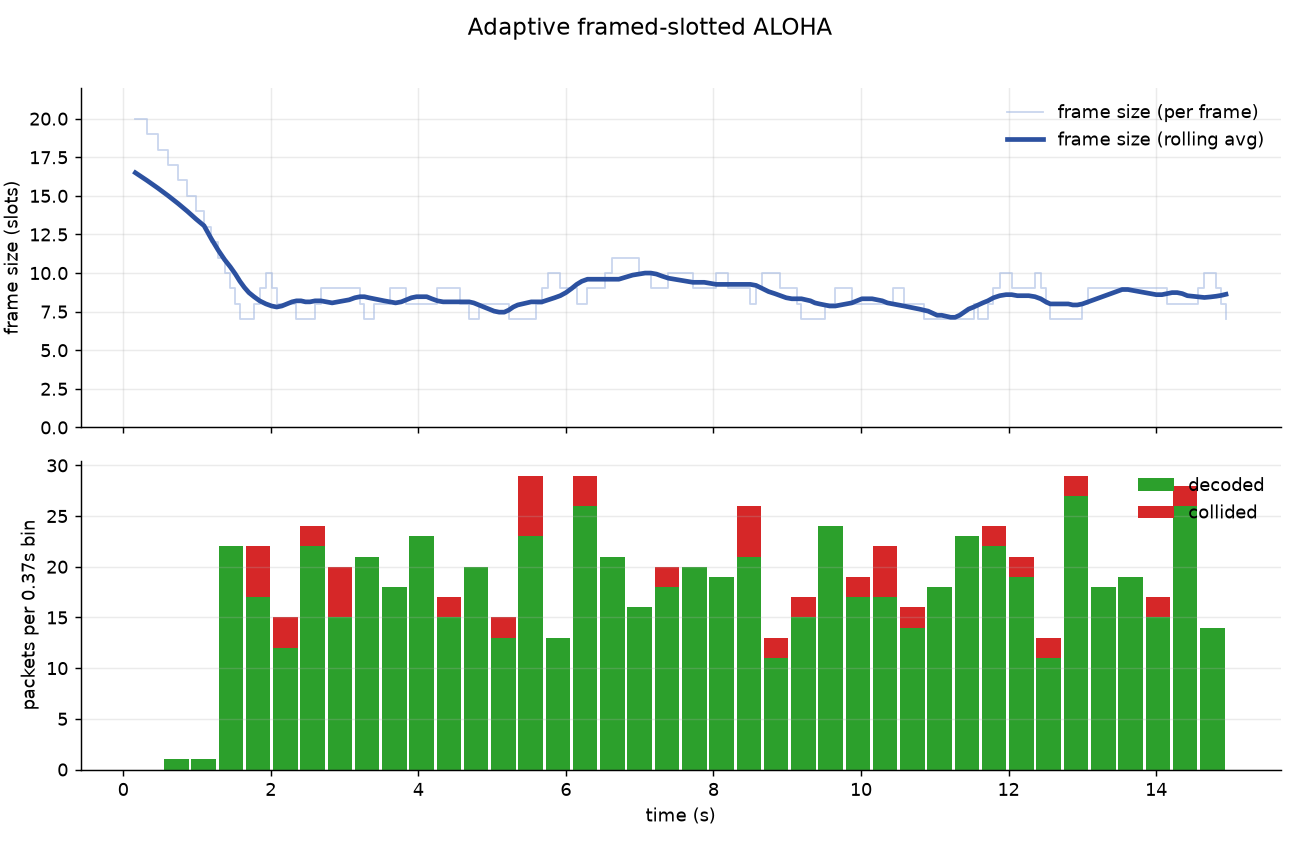

Values plotted in this chart, from the file beside it:
time_s, n_slots, heard, collided
0.165, 20, 0, 0
0.322, 19, 0, 0
0.471, 18, 0, 0
0.612, 17, 0, 0
0.745, 16, 0, 0
0.87, 15, 1, 0
0.987, 14, 0, 0
1.096, 13, 1, 0
1.197, 12, 0, 0
1.29, 11, 2, 0
1.375, 10, 1, 0
1.452, 9, 3, 0
1.521, 8, 5, 0
1.582, 7, 6, 0
1.643, 7, 5, 0
1.704, 7, 5, 0
1.773, 8, 3, 5
1.85, 9, 5, 0
1.935, 10, 2, 0
2.012, 9, 2, 0
2.081, 8, 3, 0
2.15, 8, 1, 3
2.219, 8, 3, 0
2.288, 8, 2, 0
2.349, 7, 3, 0
2.41, 7, 2, 0
2.471, 7, 6, 0
2.532, 7, 4, 2
2.601, 8, 6, 0
2.678, 9, 4, 0
2.755, 9, 2, 0
2.832, 9, 4, 3
2.909, 9, 3, 0
2.986, 9, 3, 2
3.063, 9, 3, 0
3.14, 9, 1, 0
3.209, 8, 3, 0
3.27, 7, 4, 0
3.331, 7, 6, 0
3.4, 8, 3, 0
3.469, 8, 4, 0
3.538, 8, 6, 0
3.615, 9, 3, 0
3.692, 9, 3, 0
3.769, 9, 3, 0
3.838, 8, 3, 0
3.907, 8, 5, 0
3.976, 8, 4, 0
4.045, 8, 3, 0
4.114, 8, 6, 0
4.183, 8, 5, 0
4.26, 9, 2, 0
4.337, 9, 4, 0
4.414, 9, 5, 0
4.491, 9, 2, 0
4.56, 8, 2, 2
4.629, 8, 1, 0
4.69, 7, 4, 0
4.751, 7, 8, 0
4.82, 8, 2, 0
... 139 more rows
